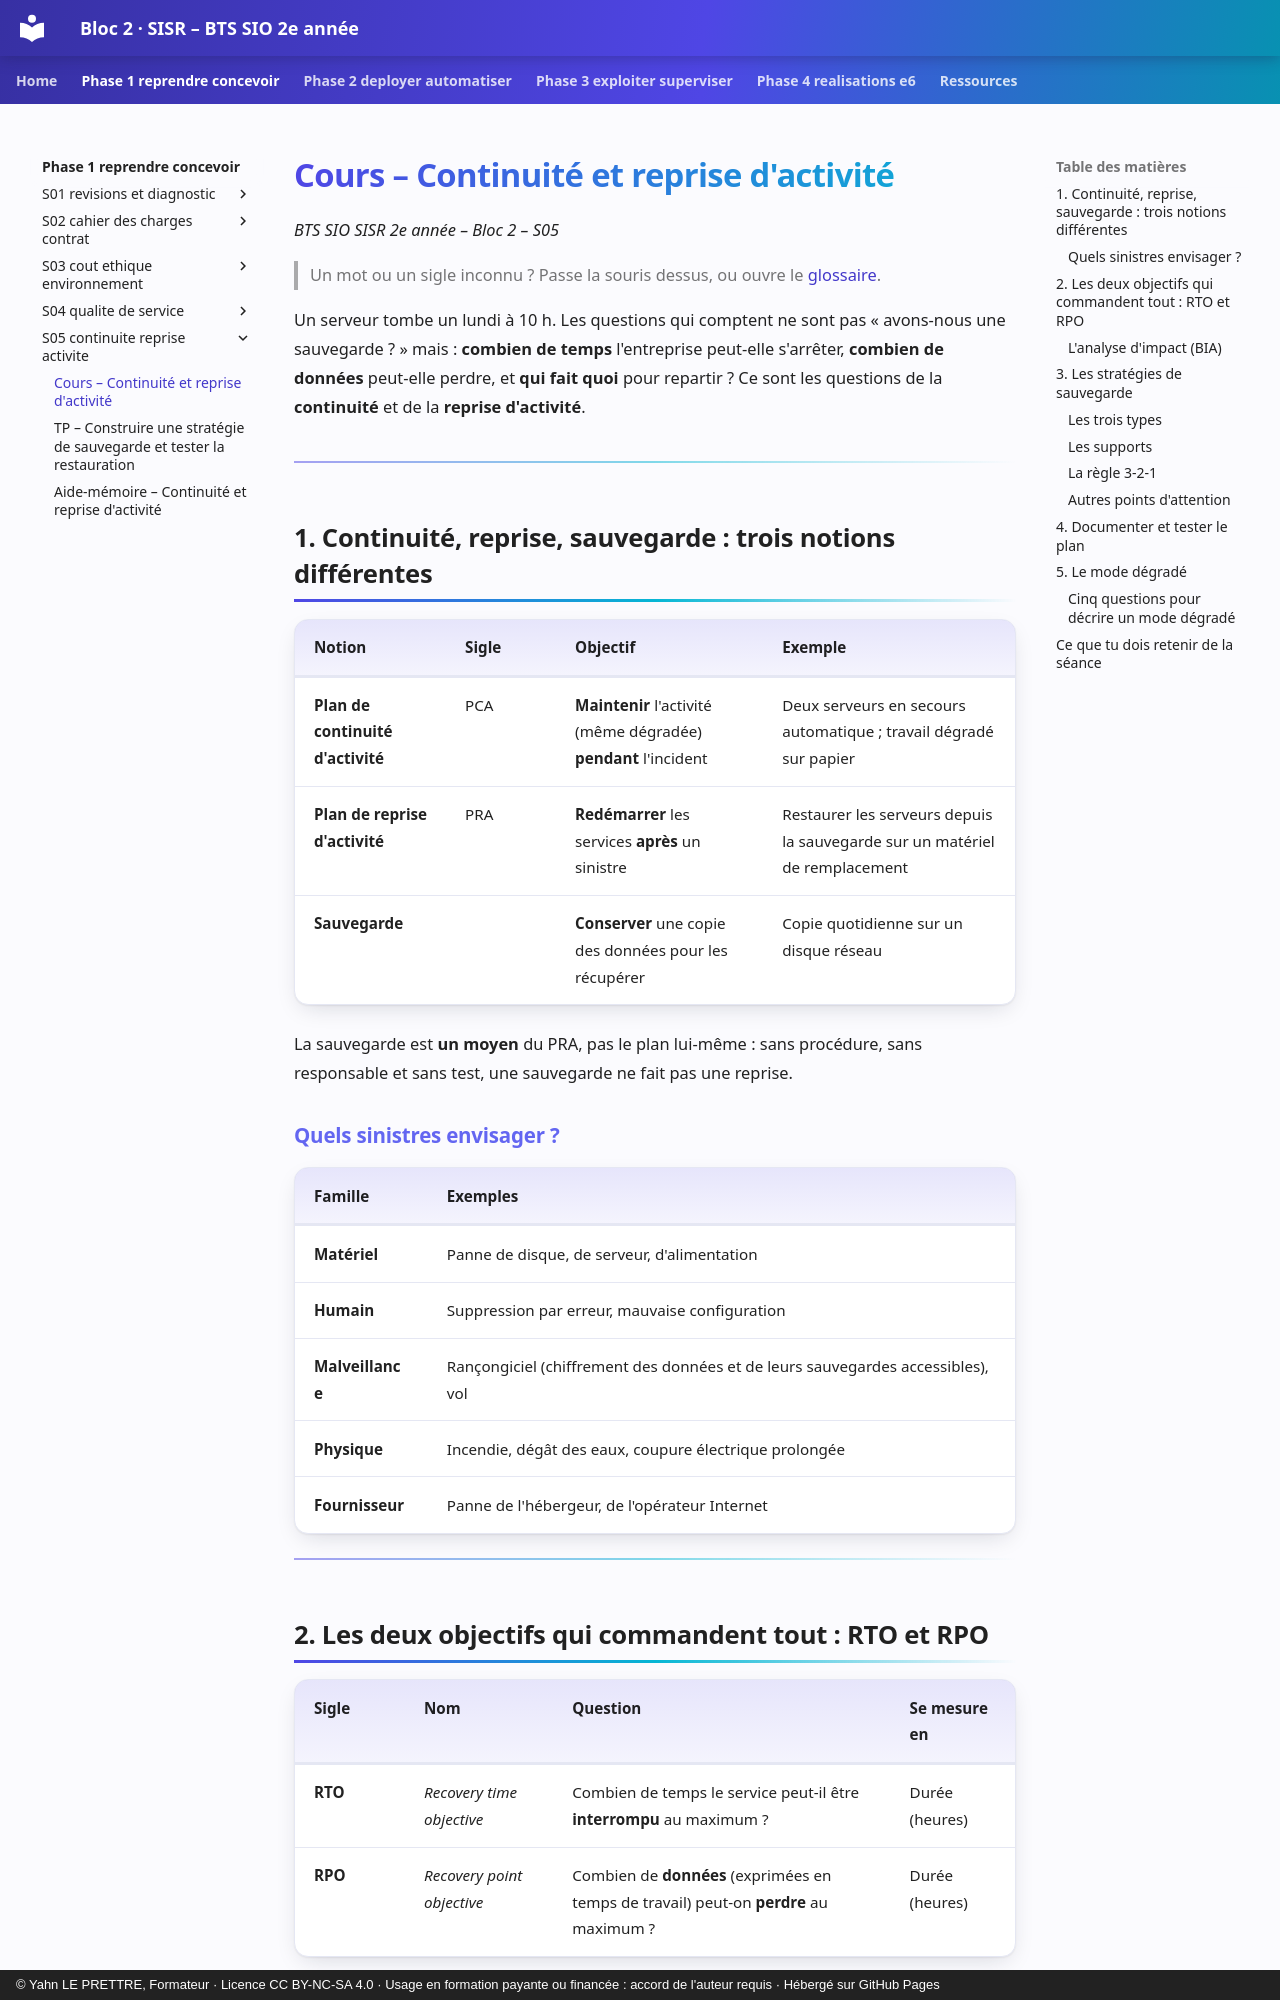

repository: YahnLP/bts2-sio-sisr-bloc2 · page: phase-1-reprendre-concevoir/S05-continuite-reprise-activite/01-cours/index.html · generator: mkdocs · copyright: © Yahn LE PRETTRE, Formateur · Licence CC BY-NC-SA 4.0 · Usage en formation payante ou financée : accord de l'auteur requis · Hébergé sur GitHub Pages

# Cours – Continuité et reprise d'activité

*BTS SIO SISR 2e année – Bloc 2 – S05*

> Un mot ou un sigle inconnu ? Passe la souris dessus, ou ouvre le [glossaire](../../ressources/glossaire.md).

Un serveur tombe un lundi à 10 h. Les questions qui comptent ne sont pas « avons-nous une sauvegarde ? » mais : **combien de temps** l'entreprise peut-elle s'arrêter, **combien de données** peut-elle perdre, et **qui fait quoi** pour repartir ? Ce sont les questions de la **continuité** et de la **reprise d'activité**.

---

## 1. Continuité, reprise, sauvegarde : trois notions différentes

| Notion | Sigle | Objectif | Exemple |
|---|---|---|---|
| **Plan de continuité d'activité** | PCA | **Maintenir** l'activité (même dégradée) **pendant** l'incident | Deux serveurs en secours automatique ; travail dégradé sur papier |
| **Plan de reprise d'activité** | PRA | **Redémarrer** les services **après** un sinistre | Restaurer les serveurs depuis la sauvegarde sur un matériel de remplacement |
| **Sauvegarde** | | **Conserver** une copie des données pour les récupérer | Copie quotidienne sur un disque réseau |

La sauvegarde est **un moyen** du PRA, pas le plan lui-même : sans procédure, sans responsable et sans test, une sauvegarde ne fait pas une reprise.

### Quels sinistres envisager ?

| Famille | Exemples |
|---|---|
| **Matériel** | Panne de disque, de serveur, d'alimentation |
| **Humain** | Suppression par erreur, mauvaise configuration |
| **Malveillance** | Rançongiciel (chiffrement des données et de leurs sauvegardes accessibles), vol |
| **Physique** | Incendie, dégât des eaux, coupure électrique prolongée |
| **Fournisseur** | Panne de l'hébergeur, de l'opérateur Internet |

---
